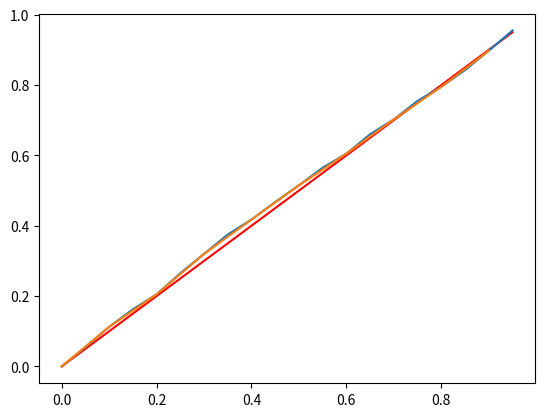

Reproduce this figure in Python.
# -*- coding: utf-8 -*-
"""
Created on Tue Oct  4 20:49:16 2022

[redacted]
"""

from scipy.stats import uniform, chi2
import numpy as np
import matplotlib.pyplot as plt

def iid_seq_func(num):
    iid_seq = uniform.rvs(0,1,size = num)
    return iid_seq
def empi_cdf(observations, num):
    ans= np.repeat(0, num)
    for i in range(num):
        ans[i] = sum(observations < (i)/num)
    return ans/len(observations)
def quantile_func(observations):
    observations.sort()
    messy = len(observations)
    return observations[range(0,messy,int(0.1*messy))]
def empi_cdf_real(observations,x):
    return sum(observations < x)/len(observations)

simulations = 400
sample = iid_seq_func(simulations)
thingy = empi_cdf(sample, 20) 
plt.plot(np.arange(0,1,1/20),np.arange(0,1,1/20),'r', np.arange(0,1,1/20), thingy)
quantiles = quantile_func(thingy)
plt.plot(np.arange(0,1,0.1),quantiles)
ans = np.repeat(0, simulations)
for i in np.arange(simulations):
    ans [i] = empi_cdf_real(sample, sample[i])
test_stat = (max(abs(sample - ans)))
ALPHAS = np.array([1.07, 1.21 ,1.34 ,1.61])
sum(ALPHAS > test_stat)
    
def chi_sq_test(observations, alpha):
    intervals = 10
    O_i = np.repeat(0,intervals)
    for i in range(intervals):
        O_i[i] = sum((observations > i/simulations) * (observations < (i+1)/simulations))
    p = 1/intervals
    test_stat = sum(((O_i - simulations*p)**2))/(simulations*p)
    print(test_stat)
    print(chi2.isf(alpha, df = simulations - 1))
    return test_stat < chi2.isf(1-alpha, df = simulations - 1)
print(chi_sq_test(sample, 0.95) )
def serial_test(observations, alpha):
    elements = list()
    for i in range(0, simulations, 2):
        elements.append((observations[i], observations[i+1]))
    n1  = 0
    n2 = 0
    n3 = 0
    n4 = 0
    for a,b in elements:
        if a<0.5:
            if b< 0.5:
                n1 = n1 + 1
            else:
                n2 = n2 + 1
        else:
            if b < 0.5:
                n3 = n3+1
            else:
                n4 = n4 + 1
    E_i = 0.125*simulations
    print(n1,n2,n3,n4)

    test_stat = ((n1 - E_i)**2 + (n2 - E_i)**2 + (n3 - E_i)**2 + (n4 - E_i)**2)/E_i
    print(test_stat)
    return test_stat < chi2.isf(1-alpha, df = 3)   
serial_test(observations = sample, alpha = 0.95)


